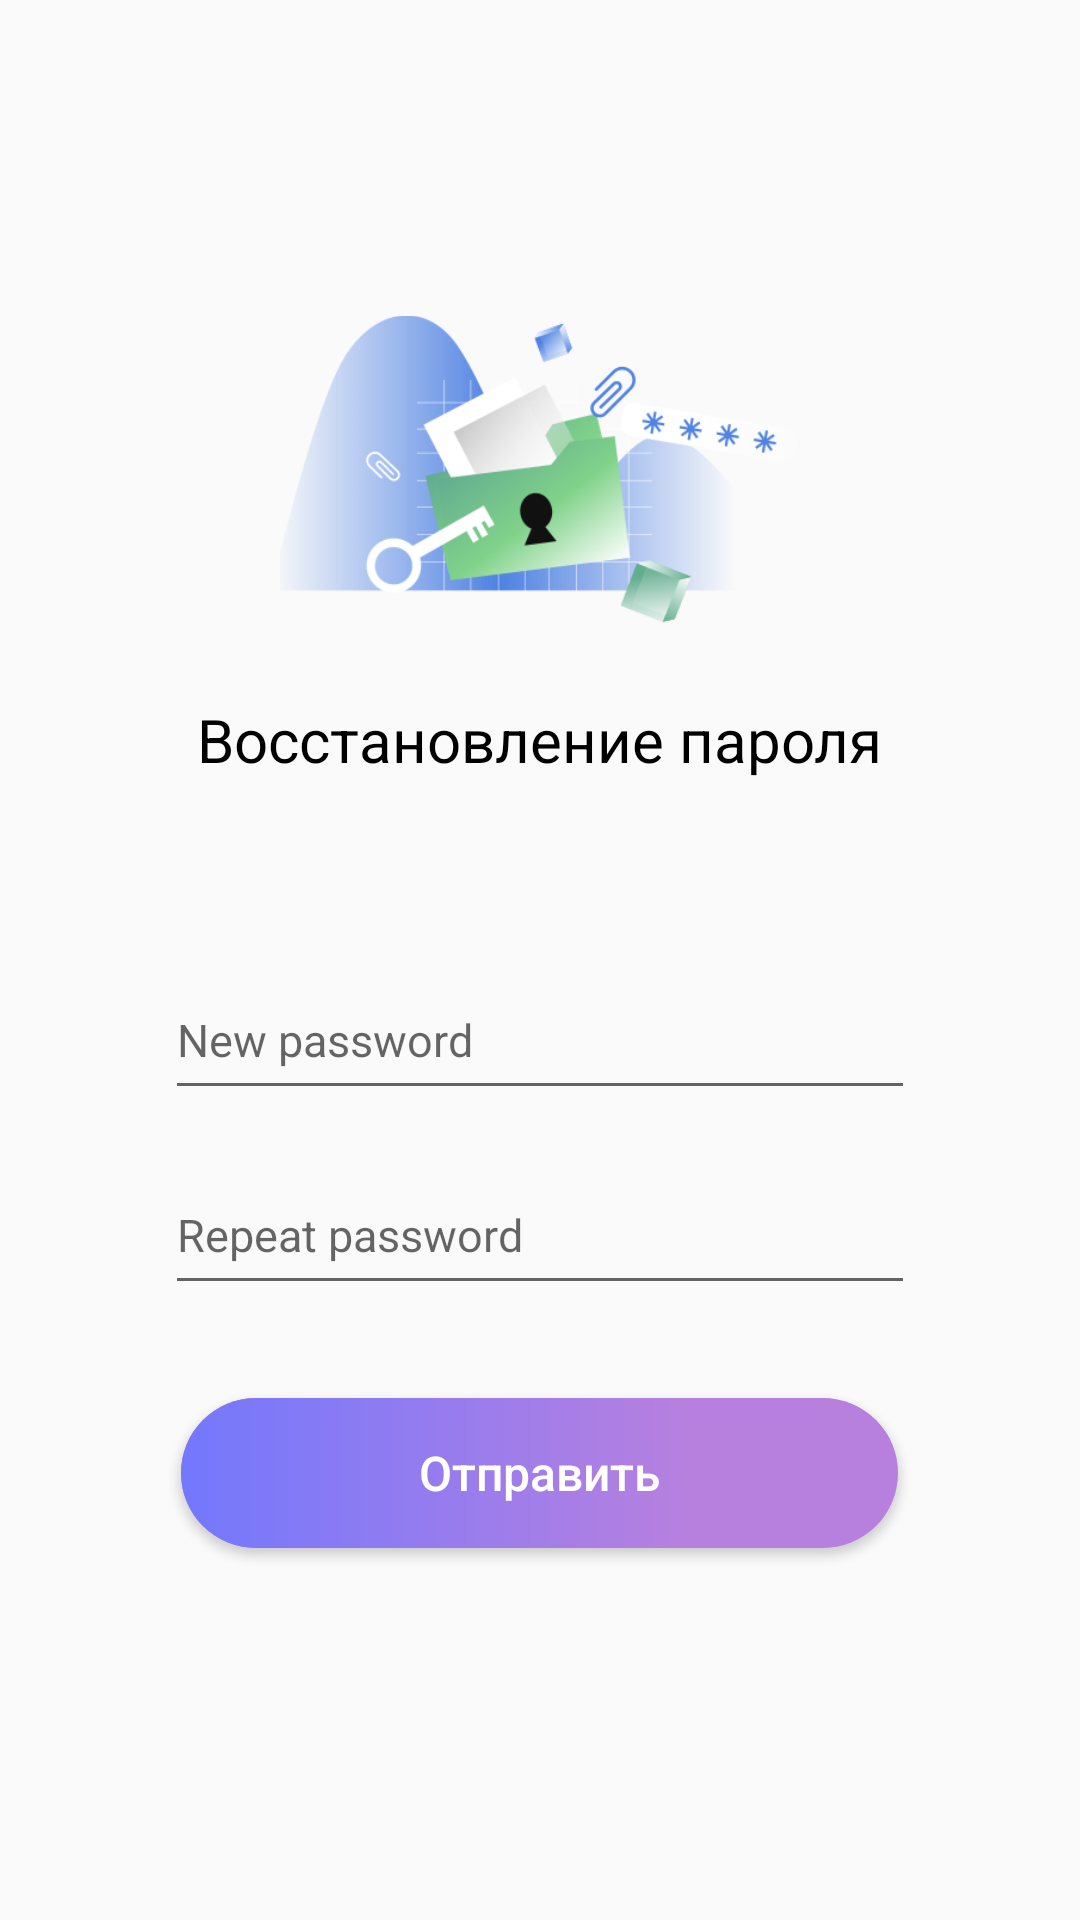

The Android layout XML behind this screen, and the referenced resources:
<!-- AndroidManifest.xml: application theme Theme.HomeWorkers2 -->
<!-- res/layout/activity_password_reset.xml -->
<?xml version="1.0" encoding="utf-8"?>
<androidx.constraintlayout.widget.ConstraintLayout xmlns:android="http://schemas.android.com/apk/res/android"
    xmlns:app="http://schemas.android.com/apk/res-auto"
    xmlns:tools="http://schemas.android.com/tools"
    android:layout_width="match_parent"
    android:layout_height="match_parent"
    tools:context=".PasswordActivity">

    <LinearLayout
        android:layout_width="match_parent"
        android:layout_height="match_parent"
        android:gravity="center_horizontal"
        android:orientation="vertical">

        <ImageView
            android:id="@+id/imageView"
            android:layout_width="173dp"
            android:layout_height="153dp"
            android:layout_marginTop="80dp"
            app:srcCompat="@drawable/nopassw" />

        <TextView
            android:id="@+id/textView1"
            android:layout_width="wrap_content"
            android:layout_height="wrap_content"
            android:layout_marginBottom="10dp"
            android:text="@string/app_in_nowpassw"
            android:textColor="@color/black"
            android:textSize="20dp"
            android:textStyle="normal" />

        <EditText
            android:id="@+id/reset_password1"
            android:layout_width="250dp"
            android:layout_height="50dp"
            android:layout_above="@+id/text2"
            android:textSize="15dp"
            android:layout_marginBottom="15dp"
            android:layout_marginTop="50dp"
            android:hint="@string/app_new_passwrod_name"
            android:inputType="textPassword"/>

        <TextView
            android:id="@+id/reset_password_error"
            android:layout_width="wrap_content"
            android:layout_height="wrap_content"
            android:layout_gravity="start"
            android:textColor="@color/red"
            android:layout_marginStart="80dp"
            android:visibility="gone"
            android:text="Пароли не совпадают" />

        <EditText
            android:id="@+id/reset_password2"
            android:layout_width="250dp"
            android:layout_height="50dp"
            android:layout_above="@+id/text2"
            android:textSize="15dp"
            android:layout_marginBottom="31dp"

            android:hint="@string/app_repeat_password"
            android:inputType="textPassword"/>

        <Button
            android:id="@+id/send_new_password_button"
            android:layout_width="239dp"
            android:layout_height="50dp"
            android:background="@drawable/gradient"
            android:textColor="@color/white"
            android:textSize="16sp"
            android:text="Отправить"
            android:textAllCaps="false"
            android:textStyle="normal"/>


    </LinearLayout>
</androidx.constraintlayout.widget.ConstraintLayout>
<!-- resources referenced by this layout -->
<resources>
  <color name="black">#FF000000</color>
  <color name="red">#AC271D</color>
  <color name="white">#FFFFFFFF</color>
  <!-- drawable gradient (drawable) -->
  <?xml version="1.0" encoding="utf-8"?>
  <layer-list xmlns:android="http://schemas.android.com/apk/res/android">
      
      <item>
          <shape android:shape="rectangle">
              <solid android:color="@color/violet"  />
              <corners android:radius="25dp" />
          </shape>
      </item>
      
      <item android:right="70dp" android:top="0dp" android:bottom="0dp" android:left="0dp">
          <shape android:shape="rectangle">
              
              <gradient
                  android:startColor="@color/blue"
                  android:endColor="@color/violet"
                  android:angle="0"/>
              <corners android:topLeftRadius="25dp" android:bottomLeftRadius="25dp" />  
          </shape>
      </item>
  </layer-list>
  <!-- drawable nopassw: png bitmap (drawable, 49270 bytes) -->
  <string name="app_in_nowpassw">Восстановление пароля</string>
  <string name="app_new_passwrod_name">New password</string>
  <string name="app_repeat_password">Repeat password</string>
  <style name="Theme.HomeWorkers2" parent="Base.Theme.HomeWorkers2" />
  <color name="violet">#B780DF</color>
  <color name="blue">#7378FD</color>
  <style name="Base.Theme.HomeWorkers2" parent="Theme.AppCompat.Light.NoActionBar">
          
          
      </style>
</resources>
